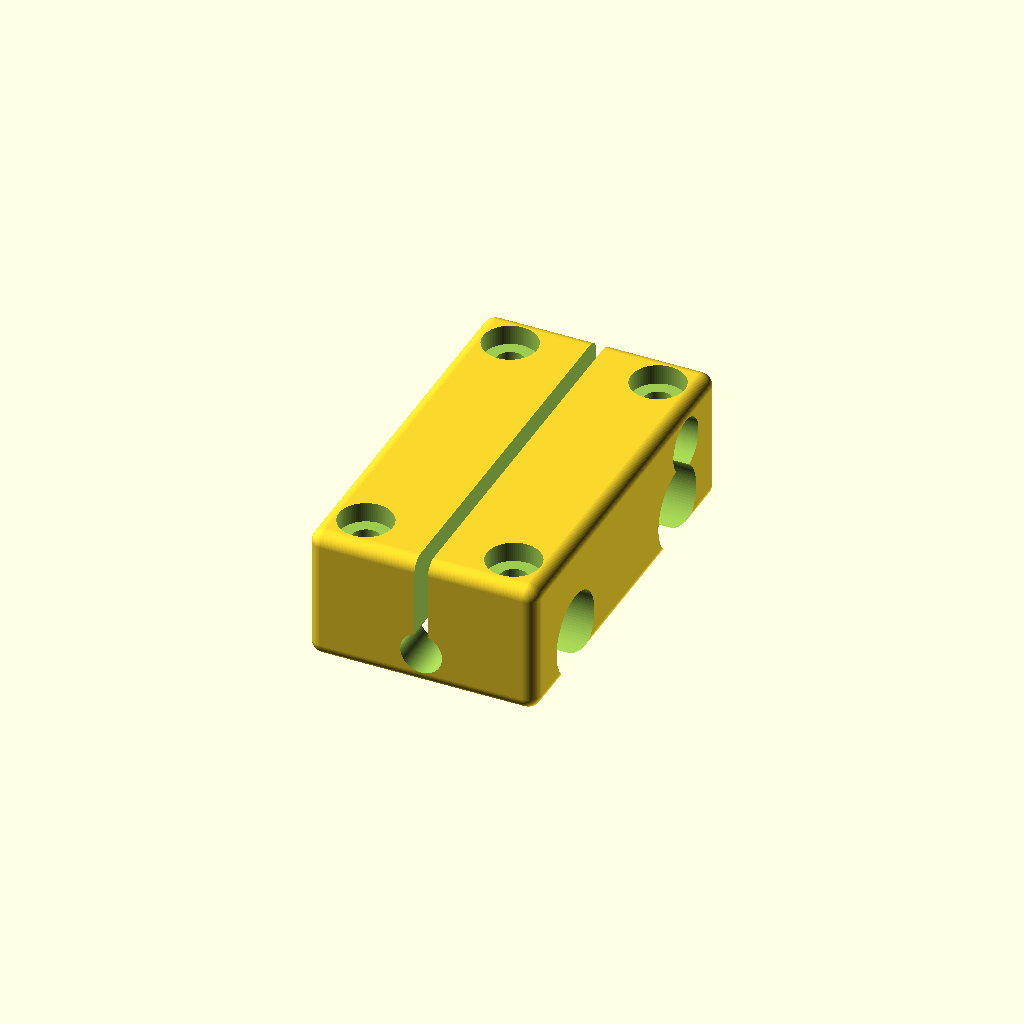
Cell 1 — every parameter at its default value.
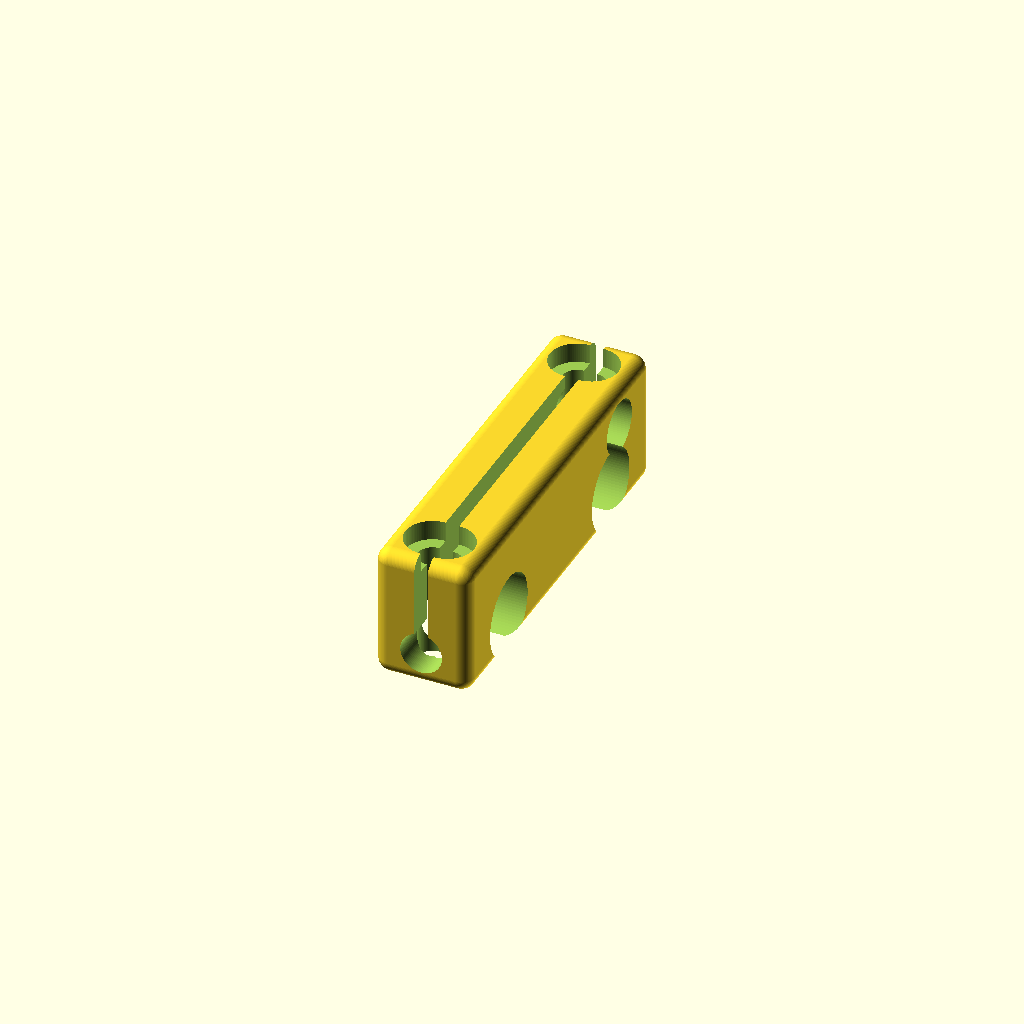
Cell 2: block_width_mm = 0.5 (everything else at default).
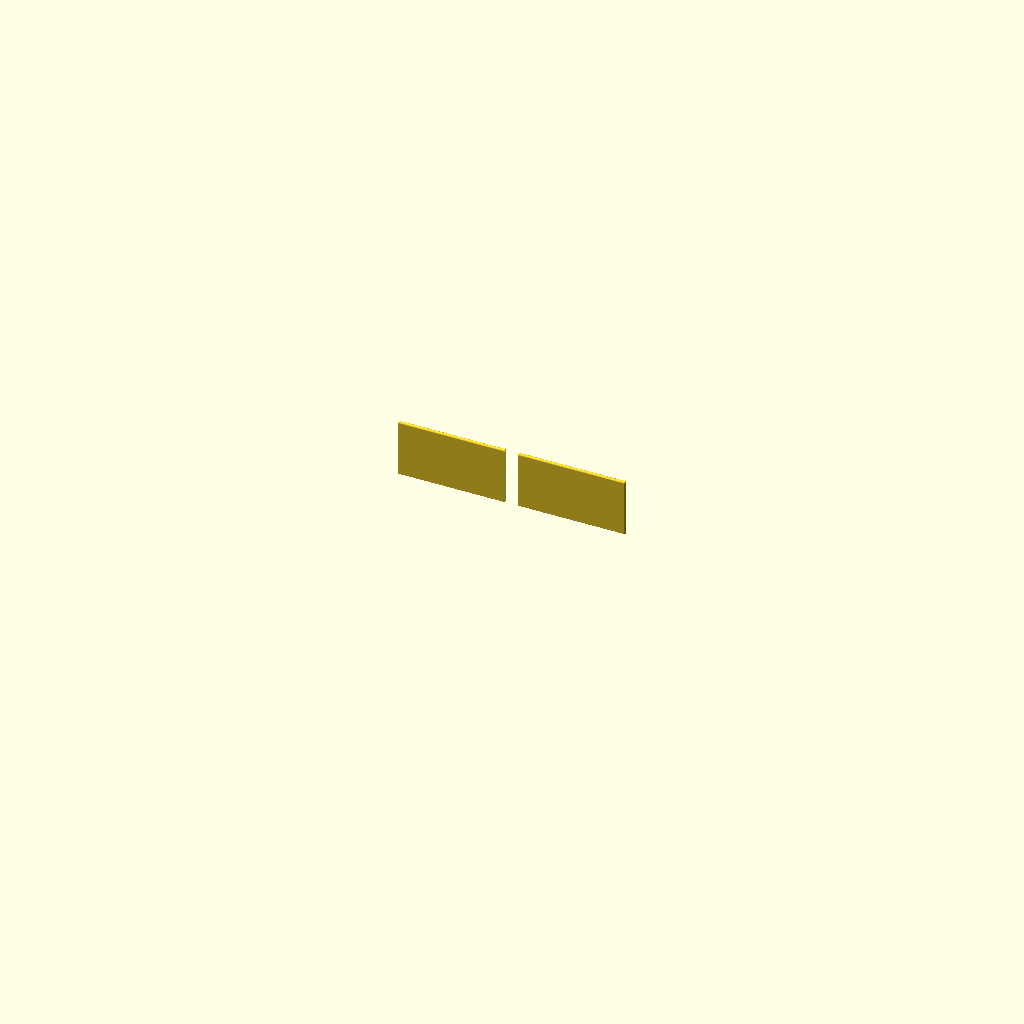
Cell 3 — block_length_mm set to 0.5, the other parameters unchanged.
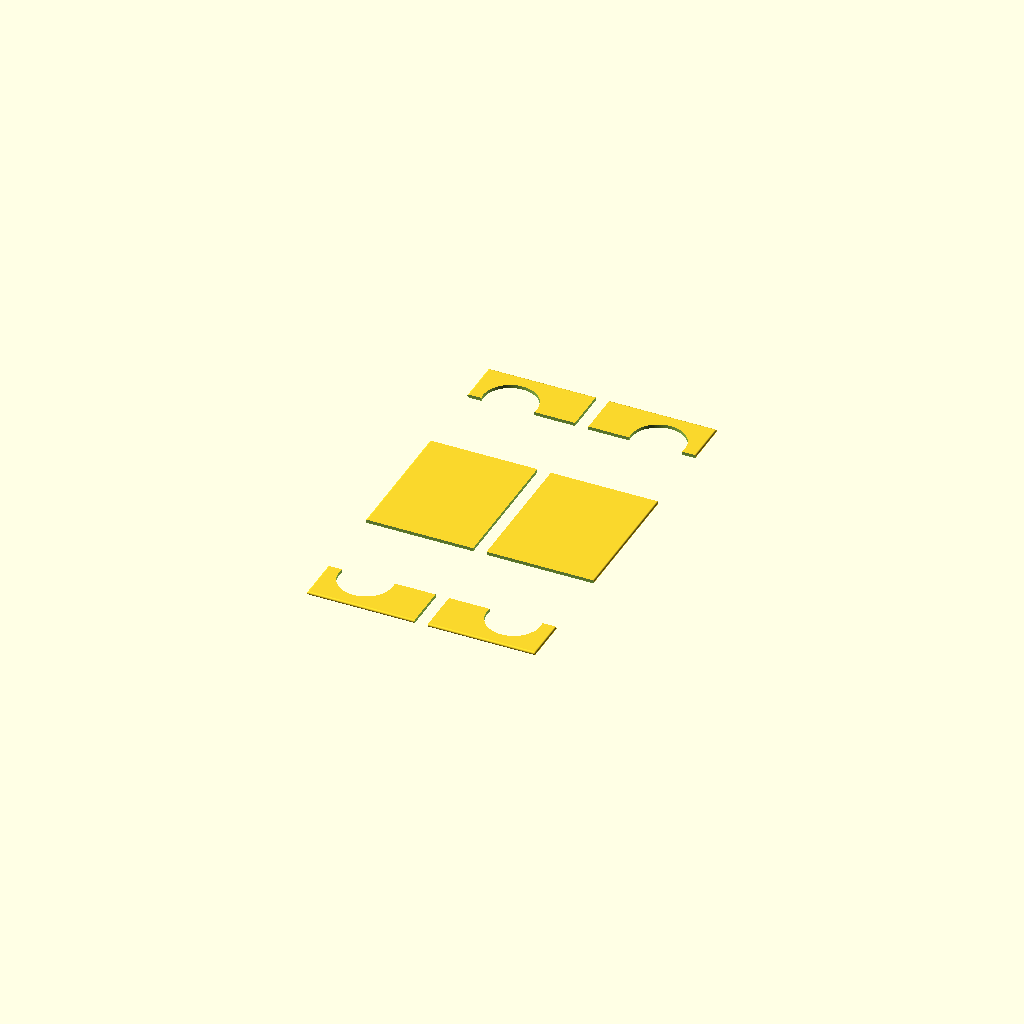
Cell 4: the same model with block_height_mm = 0.5.
One fixed orthographic camera (rotation 55°, 0°, 25°; colour scheme Cornfield) for every cell.
The OpenSCAD source (results/nopscadlib/ablations/no_verification/scad/bearing_block__SCS8LUU.scad):
// Long linear bearing block for 6.0mm shaft
// Block size: 34.0mm (X) x 58.0mm (Y) x 20.0mm (Z)
// One connected solid (bearing/shaft are not separate parts; only cutouts)

$fn = 96;

// Parameters
shaft_diameter_mm = 6.0; //[3.0:12.0:0.1]
block_width_mm = 34.0;   //[17.0:68.0:0.5]   // X
block_length_mm = 58.0;  //[29.0:116.0:0.5]  // Y
block_height_mm = 20.0;  //[10.0:40.0:0.5]   // Z

shaft_bore_clearance_mm = 0.2; //[0.0:0.6:0.05]
bore_diameter_mm = shaft_diameter_mm + shaft_bore_clearance_mm; //[6.0:7.0:0.05]

mount_hole_diameter_mm = 4.2; //[3.0:6.0:0.1]
mount_hole_edge_margin_mm = 6.0; //[3.0:12.0:0.5]
counterbore_diameter_mm = 8.0; //[6.0:16.0:0.1]
counterbore_depth_mm = 3.0; //[1.0:8.0:0.1]

set_screw_thread = 3; //[2:6:1]
set_screw_clearance_mm = 0.4; //[0.2:0.8:0.05]
set_screw_hole_depth_mm = 10.0; //[5.0:18.0:0.5]
set_screw_offset_from_end_mm = 10.0; //[5.0:20.0:0.5]

overlap_mm = 1.0; //[0.5:2.0:0.1]

// Geometry tuning (typical long bearing block look)
top_flat_mm = 2.0;                 // material above bore
bottom_flat_mm = 2.0;              // material below bore
side_wall_min_mm = 4.0;            // minimum side wall thickness around bore
clamp_slot_width_mm = 2.0;         // slit width
clamp_slot_depth_mm = 0.65;        // fraction of height for slit depth
clamp_boss_d_mm = 8.0;             // boss diameter around clamp screw
fillet_r_mm = 2.0;                 // simple edge softening via minkowski (small)

function clamp_boss_r() = clamp_boss_d_mm/2;
function clamp_screw_d() = set_screw_thread + set_screw_clearance_mm;

module rounded_block(size=[10,10,10], r=1) {
    // Rounded edges using minkowski; keep r small for performance
    minkowski() {
        cube([size[0]-2*r, size[1]-2*r, size[2]-2*r], center=true);
        sphere(r=r);
    }
}

module bearing_block() {
    // Ensure bore fits with walls
    bore_r = bore_diameter_mm/2;
    min_x = 2*(bore_r + side_wall_min_mm);
    bw = max(block_width_mm, min_x);

    // Bore center height (Z) from bottom: keep top/bottom flats
    bore_center_z = -block_height_mm/2 + bottom_flat_mm + bore_r;
    // Clamp slit starts at top and goes down near bore center
    slit_z_center = block_height_mm/2 - (block_height_mm*clamp_slot_depth_mm)/2;
    slit_h = block_height_mm*clamp_slot_depth_mm + overlap_mm;

    // Mount hole pattern (4 holes)
    hx = bw/2 - mount_hole_edge_margin_mm;
    hy = block_length_mm/2 - mount_hole_edge_margin_mm;

    // Clamp screw location (across X), near one end in Y
    clamp_y = block_length_mm/2 - set_screw_offset_from_end_mm;
    clamp_z = block_height_mm/2 - (top_flat_mm + clamp_boss_r()); // near top

    difference() {
        // Main body (rounded)
        rounded_block([bw, block_length_mm, block_height_mm], r=min(fillet_r_mm, 0.49*min(bw,block_length_mm,block_height_mm)));

        // Shaft bore along Y
        translate([0, 0, bore_center_z])
            rotate([90, 0, 0])
                cylinder(r=bore_r, h=block_length_mm + 2*overlap_mm, center=true);

        // Clamp slit from top down (along Y, thin in X)
        translate([0, 0, slit_z_center])
            cube([clamp_slot_width_mm, block_length_mm + 2*overlap_mm, slit_h], center=true);

        // Clamp screw through X (cross-bolt) + bosses clearance
        // Through-hole
        translate([0, clamp_y, clamp_z])
            rotate([0, 90, 0])
                cylinder(r=clamp_screw_d()/2, h=bw + 2*overlap_mm, center=true);

        // Counterbore pockets on both sides for clamp screw head/nut (simple)
        translate([ bw/2 - clamp_boss_r(), clamp_y, clamp_z])
            rotate([0, 90, 0])
                cylinder(r=clamp_boss_r(), h=2*clamp_boss_r() + overlap_mm, center=true);
        translate([-bw/2 + clamp_boss_r(), clamp_y, clamp_z])
            rotate([0, 90, 0])
                cylinder(r=clamp_boss_r(), h=2*clamp_boss_r() + overlap_mm, center=true);

        // Mounting holes (through Z) with counterbores on top face
        for (sx = [-1, 1], sy = [-1, 1]) {
            // Through hole
            translate([sx*hx, sy*hy, 0])
                cylinder(r=mount_hole_diameter_mm/2, h=block_height_mm + 2*overlap_mm, center=true);

            // Counterbore from top
            translate([sx*hx, sy*hy, block_height_mm/2 - counterbore_depth_mm/2 + overlap_mm/2])
                cylinder(r=counterbore_diameter_mm/2, h=counterbore_depth_mm + overlap_mm, center=true);
        }

        // Optional: small relief pockets on sides to resemble bearing block profile
        relief_r = min(6, bw/2 - 1);
        relief_h = block_height_mm*0.55;
        for (sy = [-1, 1]) {
            translate([0, sy*(block_length_mm/2 - 0.22*block_length_mm), -block_height_mm/2 + relief_h/2])
                rotate([0, 90, 0])
                    cylinder(r=relief_r, h=bw + 2*overlap_mm, center=true);
        }
    }
}

bearing_block();
Customizer parameters (derived from the source; name, type, default, range or options):
shaft_diameter_mm: number, default 6, range 0.1 to 3, step 12
block_width_mm: number, default 34, range 0.5 to 17, step 68
block_length_mm: number, default 58, range 0.5 to 29, step 116
block_height_mm: number, default 20, range 0.5 to 10, step 40
shaft_bore_clearance_mm: number, default 0.2, range 0 to 0.05, step 0.6
mount_hole_diameter_mm: number, default 4.2, range 0.1 to 3, step 6
mount_hole_edge_margin_mm: number, default 6, range 0.5 to 3, step 12
counterbore_diameter_mm: number, default 8, range 0.1 to 6, step 16
counterbore_depth_mm: number, default 3, range 0.1 to 1, step 8
set_screw_thread: number, default 3, range 1 to 2, step 6
set_screw_clearance_mm: number, default 0.4, range 0.05 to 0.2, step 0.8
set_screw_hole_depth_mm: number, default 10, range 0.5 to 5, step 18
set_screw_offset_from_end_mm: number, default 10, range 0.5 to 5, step 20
overlap_mm: number, default 1, range 0.1 to 0.5, step 2
top_flat_mm: number, default 2
bottom_flat_mm: number, default 2
side_wall_min_mm: number, default 4
clamp_slot_width_mm: number, default 2
clamp_slot_depth_mm: number, default 0.65
clamp_boss_d_mm: number, default 8
fillet_r_mm: number, default 2
